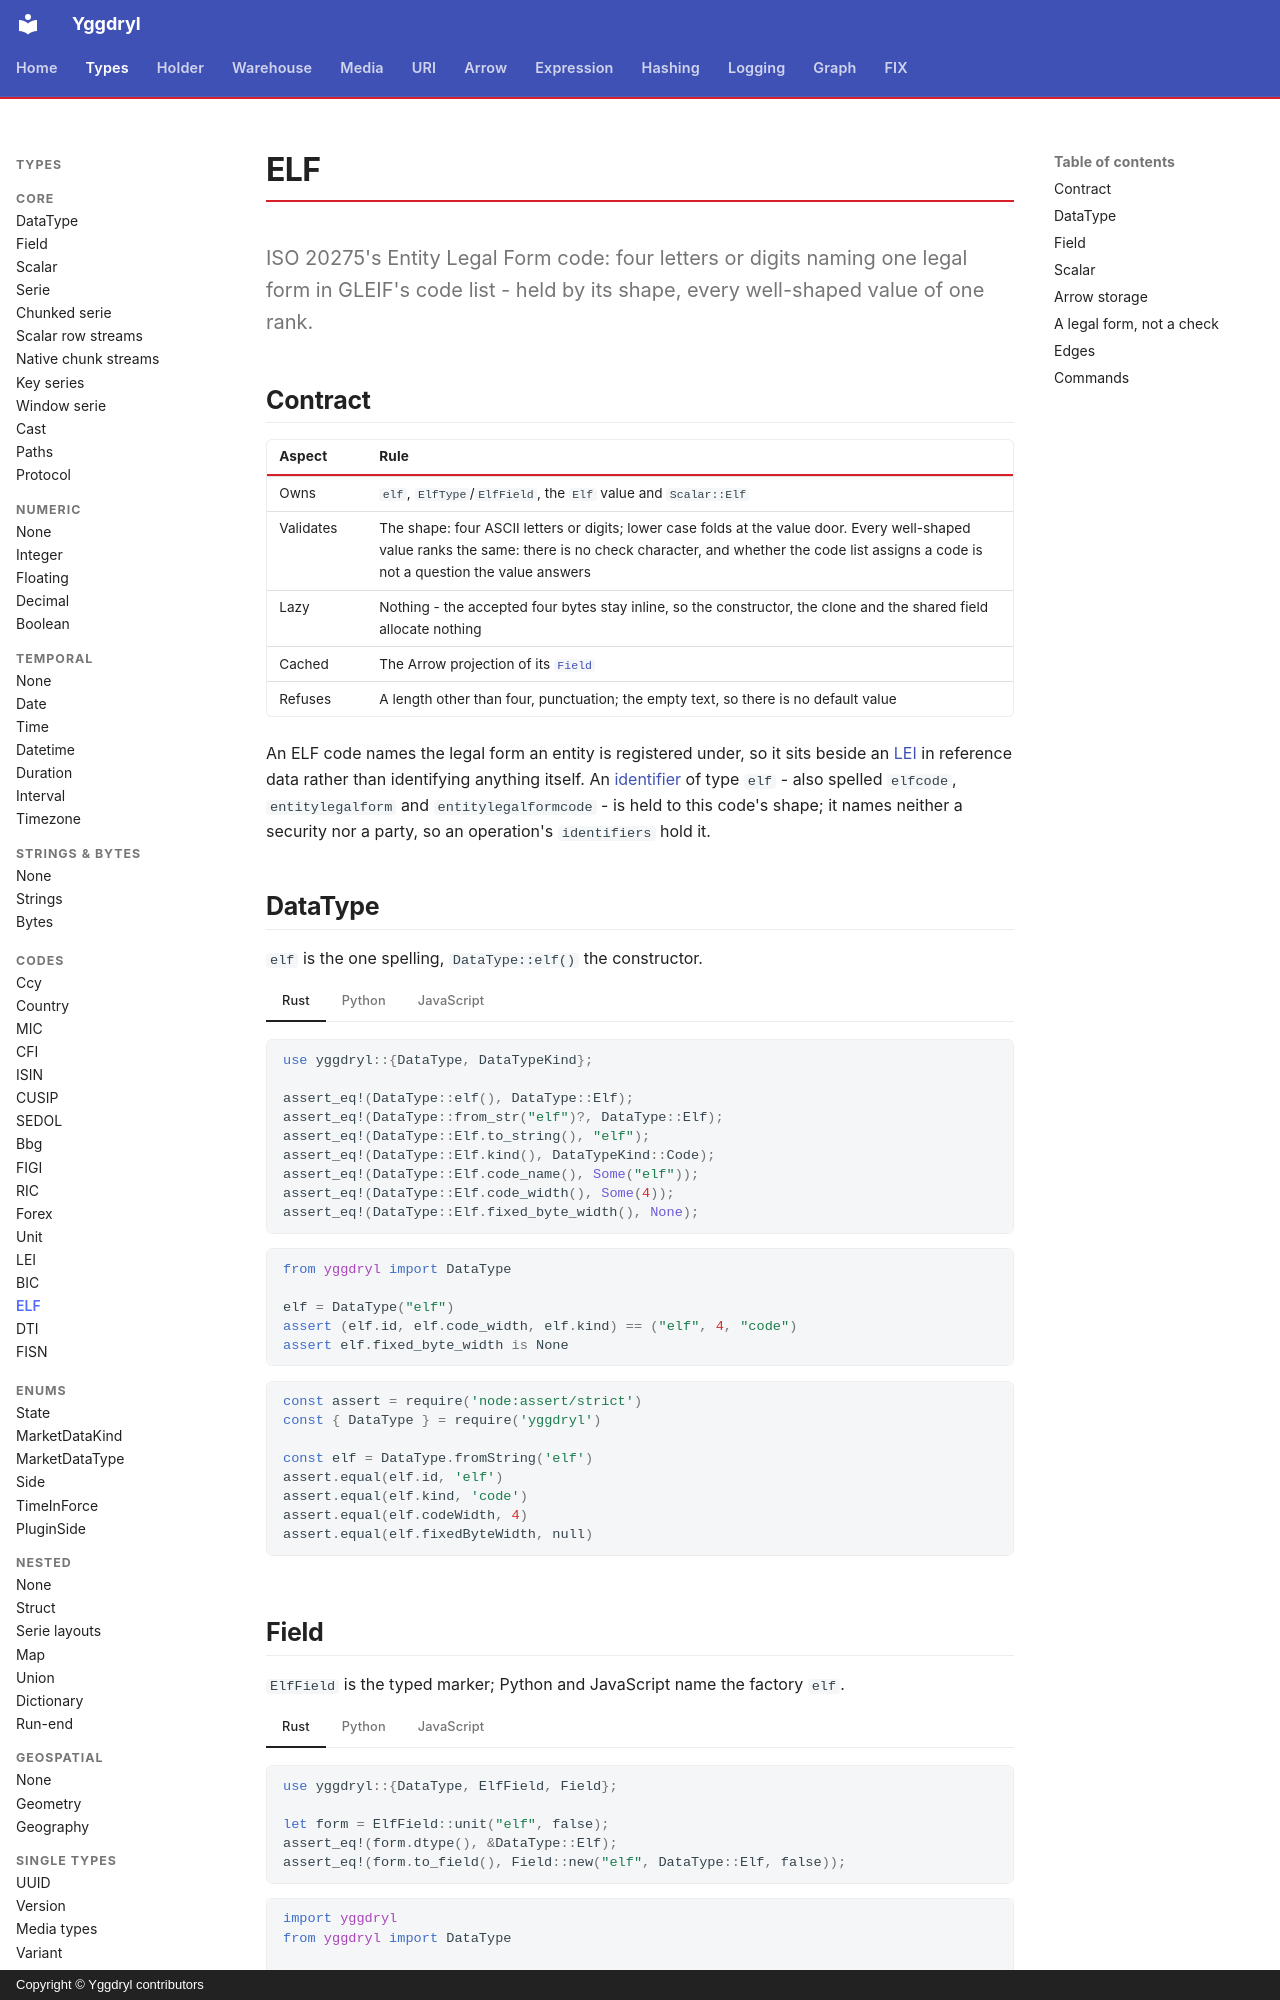

repository: Platob/yggdryl · page: types/codes/elf/index.html · generator: mkdocs · copyright: Copyright © Yggdryl contributors

# ELF

ISO 20275's Entity Legal Form code: four letters or digits naming one legal form in GLEIF's code list - held by its shape, every well-shaped value of one rank.

## Contract

| Aspect | Rule |
| --- | --- |
| Owns | `elf`, `ElfType`/`ElfField`, the `Elf` value and `Scalar::Elf` |
| Validates | The shape: four ASCII letters or digits; lower case folds at the value door. Every well-shaped value ranks the same: there is no check character, and whether the code list assigns a code is not a question the value answers |
| Lazy | Nothing - the accepted four bytes stay inline, so the constructor, the clone and the shared field allocate nothing |
| Cached | The Arrow projection of its [`Field`](../field.md) |
| Refuses | A length other than four, punctuation; the empty text, so there is no default value |

An ELF code names the legal form an entity is registered under, so it sits beside an [LEI](lei.md) in reference data rather than identifying anything itself. An [identifier](../../graph/identifier.md#per-type-value-checks) of type `elf` - also spelled `elfcode`, `entitylegalform` and `entitylegalformcode` - is held to this code's shape; it names neither a security nor a party, so an operation's `identifiers` hold it.

## DataType

`elf` is the one spelling, `DataType::elf()` the constructor.

=== "Rust"

    ```rust
    use yggdryl::{DataType, DataTypeKind};

    assert_eq!(DataType::elf(), DataType::Elf);
    assert_eq!(DataType::from_str("elf")?, DataType::Elf);
    assert_eq!(DataType::Elf.to_string(), "elf");
    assert_eq!(DataType::Elf.kind(), DataTypeKind::Code);
    assert_eq!(DataType::Elf.code_name(), Some("elf"));
    assert_eq!(DataType::Elf.code_width(), Some(4));
    assert_eq!(DataType::Elf.fixed_byte_width(), None);
    ```

=== "Python"

    ```python
    from yggdryl import DataType

    elf = DataType("elf")
    assert (elf.id, elf.code_width, elf.kind) == ("elf", 4, "code")
    assert elf.fixed_byte_width is None
    ```

=== "JavaScript"

    ```javascript
    const assert = require('node:assert/strict')
    const { DataType } = require('yggdryl')

    const elf = DataType.fromString('elf')
    assert.equal(elf.id, 'elf')
    assert.equal(elf.kind, 'code')
    assert.equal(elf.codeWidth, 4)
    assert.equal(elf.fixedByteWidth, null)
    ```

## Field

`ElfField` is the typed marker; Python and JavaScript name the factory `elf`.

=== "Rust"

    ```rust
    use yggdryl::{DataType, ElfField, Field};

    let form = ElfField::unit("elf", false);
    assert_eq!(form.dtype(), &DataType::Elf);
    assert_eq!(form.to_field(), Field::new("elf", DataType::Elf, false));
    ```

=== "Python"

    ```python
    import yggdryl
    from yggdryl import DataType

    assert yggdryl.elf("elf", nullable=False).dtype == DataType("elf")
    ```

=== "JavaScript"

    ```javascript
    const assert = require('node:assert/strict')
    const { fields } = require('yggdryl')

    assert.equal(fields.elf('elf', { nullable: false }).dtype.id, 'elf')
    ```
